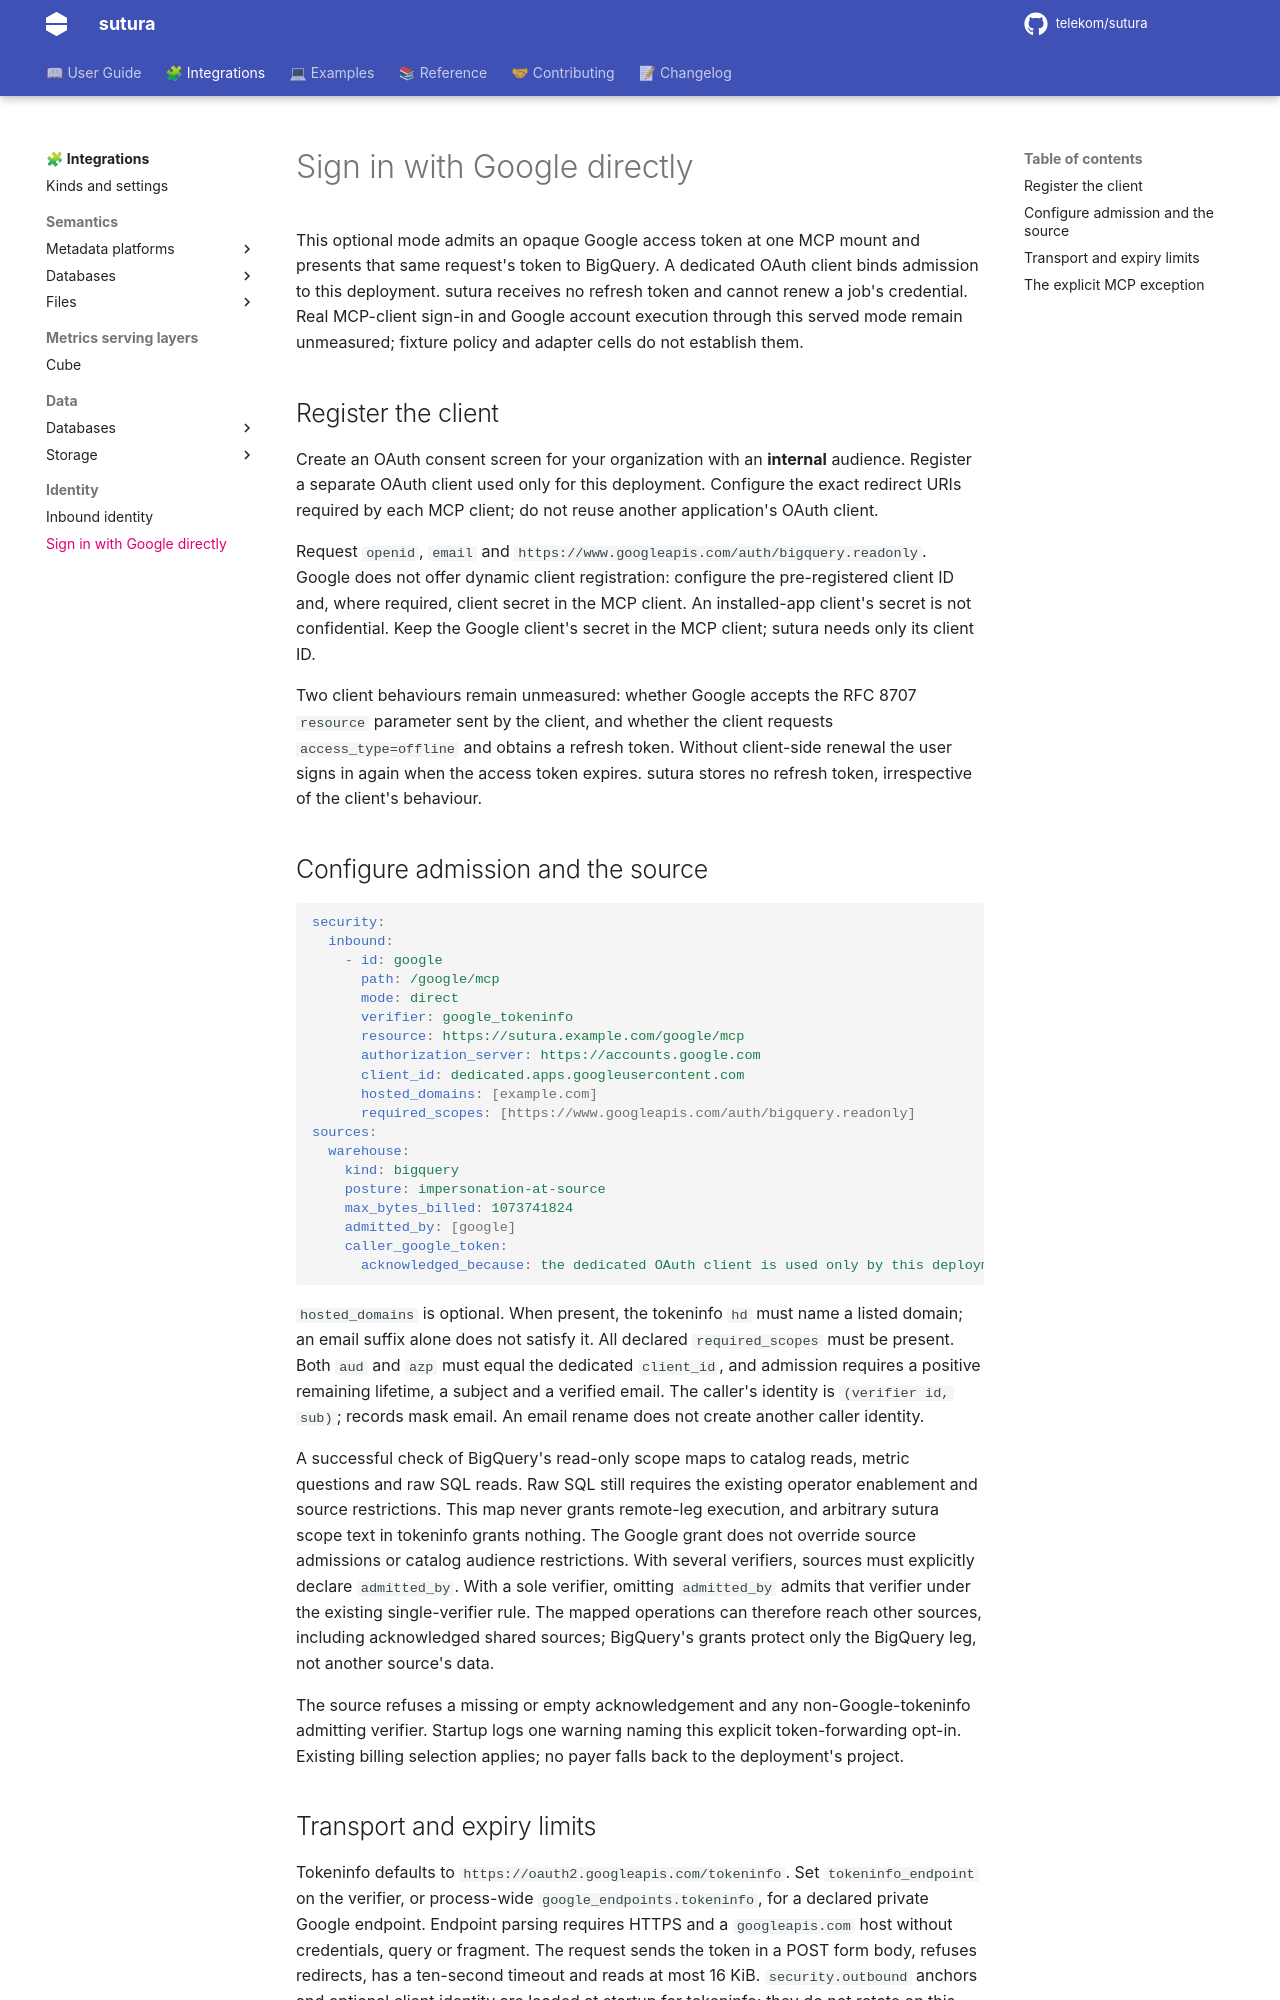

repository: telekom/sutura · page: 0.16.0/sign-in-with-google-directly/index.html · generator: mkdocs

---
title: Sign in with Google directly
description: Use a dedicated Google OAuth client and caller-owned read-only access tokens without a server-side refresh-token store.
---

# Sign in with Google directly

This optional mode admits an opaque Google access token at one MCP mount and presents that same
request's token to BigQuery. A dedicated OAuth client binds admission to this deployment. sutura
receives no refresh token and cannot renew a job's credential. Real MCP-client sign-in and Google
account execution through this served mode remain unmeasured; fixture policy and adapter cells do
not establish them.

## Register the client

Create an OAuth consent screen for your organization with an **internal** audience. Register a
separate OAuth client used only for this deployment. Configure the exact redirect URIs required by
each MCP client; do not reuse another application's OAuth client.

Request `openid`, `email` and `https://www.googleapis.com/auth/bigquery.readonly`. Google does not
offer dynamic client registration: configure the pre-registered client ID and, where required,
client secret in the MCP client. An installed-app client's secret is not confidential. Keep the
Google client's secret in the MCP client; sutura needs only its client ID.

Two client behaviours remain unmeasured: whether Google accepts the RFC 8707 `resource` parameter
sent by the client, and whether the client requests `access_type=offline` and obtains a refresh
token. Without client-side renewal the user signs in again when the access token expires. sutura
stores no refresh token, irrespective of the client's behaviour.

## Configure admission and the source

```yaml
security:
  inbound:
    - id: google
      path: /google/mcp
      mode: direct
      verifier: google_tokeninfo
      resource: https://sutura.example.com/google/mcp
      authorization_server: https://accounts.google.com
      client_id: dedicated.apps.googleusercontent.com
      hosted_domains: [example.com]
      required_scopes: [https://www.googleapis.com/auth/bigquery.readonly]
sources:
  warehouse:
    kind: bigquery
    posture: impersonation-at-source
    max_bytes_billed: 1073741824
    admitted_by: [google]
    caller_google_token:
      acknowledged_because: the dedicated OAuth client is used only by this deployment
```

`hosted_domains` is optional. When present, the tokeninfo `hd` must name a listed domain; an email
suffix alone does not satisfy it. All declared `required_scopes` must be present. Both `aud` and
`azp` must equal the dedicated `client_id`, and admission requires a positive remaining lifetime,
a subject and a verified email. The caller's identity is `(verifier id, sub)`; records mask email.
An email rename does not create another caller identity.

A successful check of BigQuery's read-only scope maps to catalog reads, metric questions and raw
SQL reads. Raw SQL still requires the existing operator enablement and source restrictions. This
map never grants remote-leg execution, and arbitrary sutura scope text in tokeninfo grants
nothing. The Google grant does not override source admissions or catalog audience restrictions.
With several verifiers, sources must explicitly declare `admitted_by`. With a sole verifier,
omitting `admitted_by` admits that verifier under the existing single-verifier rule. The mapped
operations can therefore reach other sources, including acknowledged shared sources;
BigQuery's grants protect only the BigQuery leg, not another source's data.

The source refuses a missing or empty acknowledgement and any non-Google-tokeninfo admitting
verifier. Startup logs one warning naming this explicit token-forwarding opt-in. Existing billing
selection applies; no payer falls back to the deployment's project.
